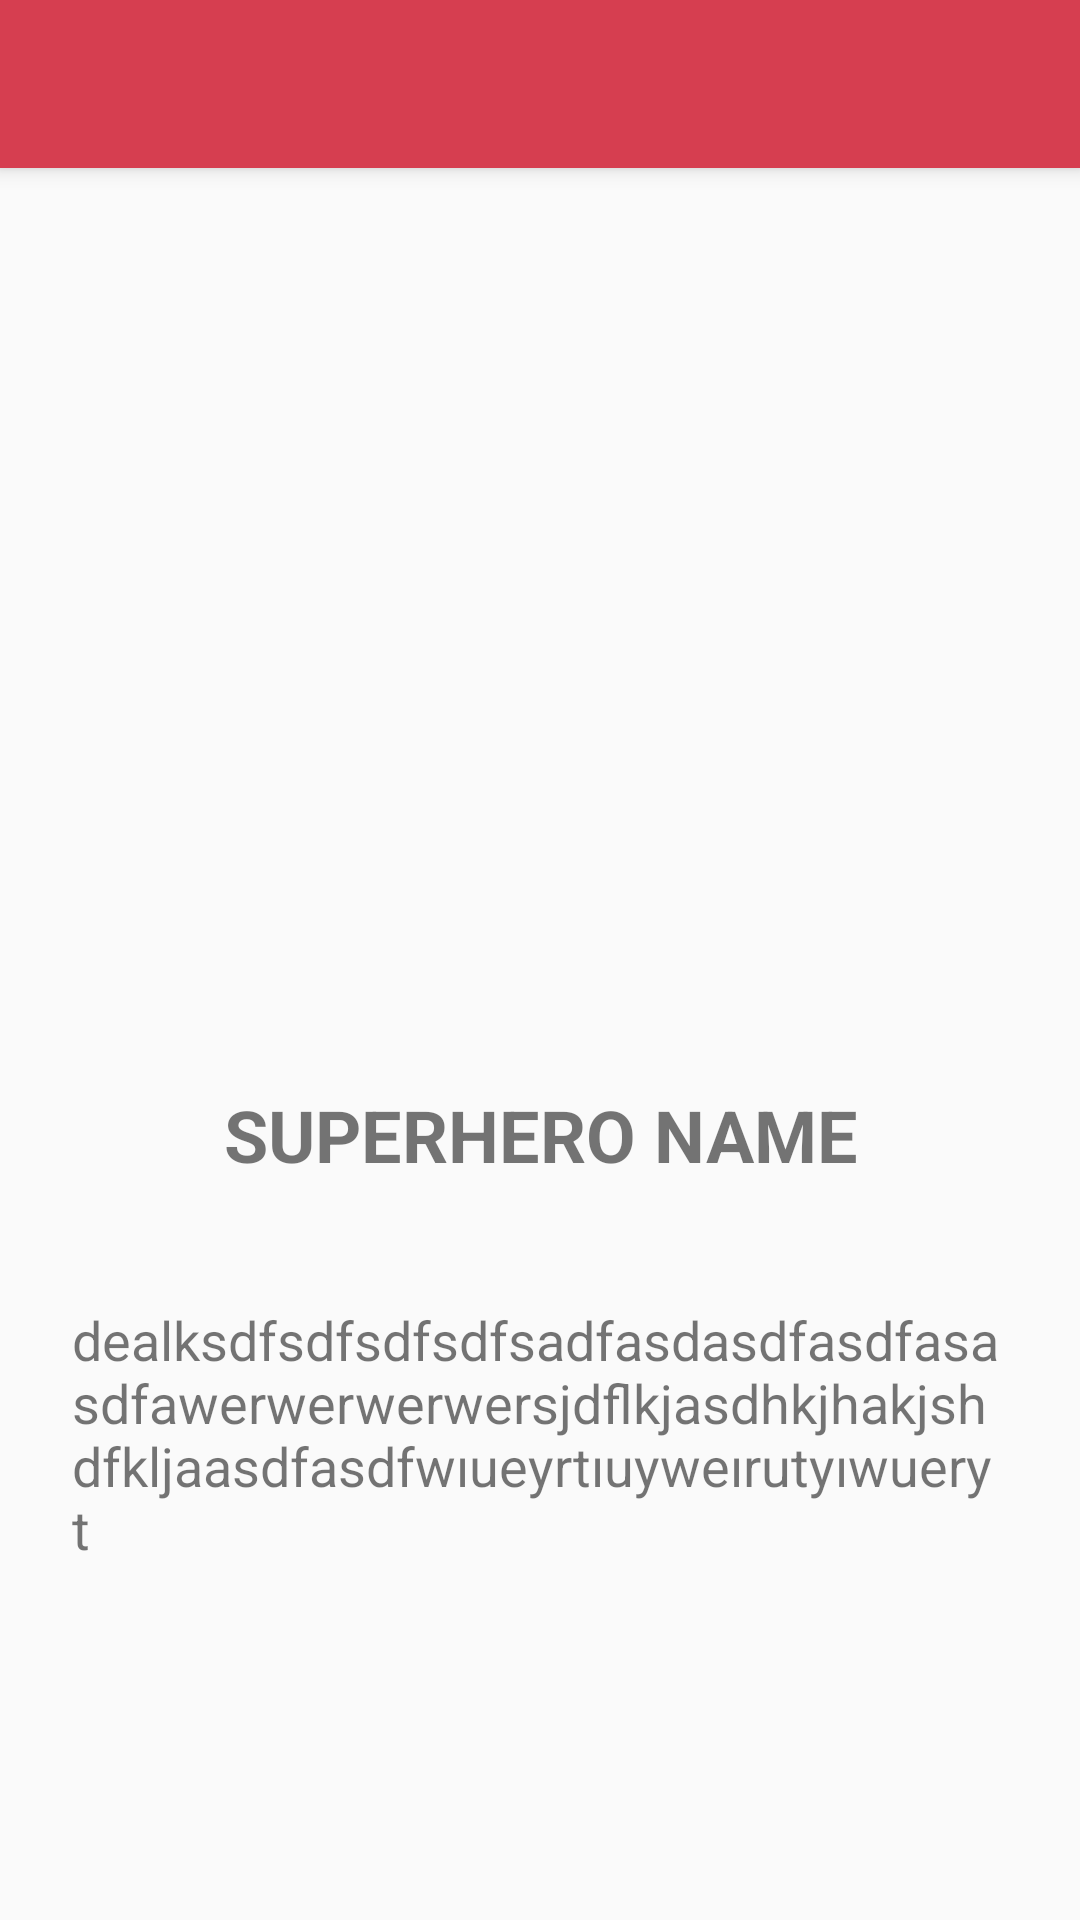

Here is an Android app screen rendered from its layout file. Give the layout XML and the strings, colors and styles it references.
<!-- AndroidManifest.xml: application theme Theme.AppCompat.Light.NoActionBar -->
<!-- res/layout/activity_details.xml -->
<?xml version="1.0" encoding="utf-8"?>
<androidx.constraintlayout.widget.ConstraintLayout xmlns:android="http://schemas.android.com/apk/res/android"
    xmlns:app="http://schemas.android.com/apk/res-auto"
    xmlns:tools="http://schemas.android.com/tools"
    android:layout_width="match_parent"
    android:layout_height="match_parent"
    tools:context=".DetailsActivity">

    <androidx.appcompat.widget.Toolbar
        android:id="@+id/detailsToolbar"
        android:layout_width="match_parent"
        android:layout_height="?attr/actionBarSize"
        android:background="#D63E50"
        android:elevation="4dp"
        android:theme="@style/ThemeOverlay.AppCompat.ActionBar"
        app:layout_constraintTop_toTopOf="parent">

    </androidx.appcompat.widget.Toolbar>

    <ImageView
        android:id="@+id/detailsImageView"
        android:layout_width="216dp"
        android:layout_height="216dp"
        android:layout_marginTop="50dp"
        app:layout_constraintEnd_toEndOf="parent"
        app:layout_constraintStart_toStartOf="parent"
        app:layout_constraintTop_toBottomOf="@id/detailsToolbar"
        tools:srcCompat="@tools:sample/avatars" />

    <TextView
        android:id="@+id/detailsNameView"
        android:layout_width="325dp"
        android:layout_height="wrap_content"
        android:layout_marginStart="24dp"
        android:layout_marginTop="40dp"
        android:layout_marginEnd="24dp"
        android:text="Superhero Name"
        android:textAlignment="center"
        android:textAllCaps="true"
        android:textSize="24sp"
        android:textStyle="bold"
        app:layout_constraintEnd_toEndOf="parent"
        app:layout_constraintStart_toStartOf="parent"
        app:layout_constraintTop_toBottomOf="@+id/detailsImageView" />

    <TextView
        android:id="@+id/detailsTextView"
        android:layout_width="match_parent"
        android:layout_height="wrap_content"
        android:layout_marginStart="24dp"
        android:layout_marginEnd="24dp"
        android:layout_marginTop="40dp"
        android:text="dealksdfsdfsdfsdfsadfasdasdfasdfasasdfawerwerwerwersjdflkjasdhkjhakjshdfkljaasdfasdfwıueyrtıuyweırutyıwueryt"
        android:textSize="18sp"
        app:layout_constraintStart_toStartOf="parent"
        app:layout_constraintEnd_toEndOf="parent"
        app:layout_constraintTop_toBottomOf="@+id/detailsNameView" />


</androidx.constraintlayout.widget.ConstraintLayout>
<!-- resources referenced by this layout -->
<resources>

</resources>
